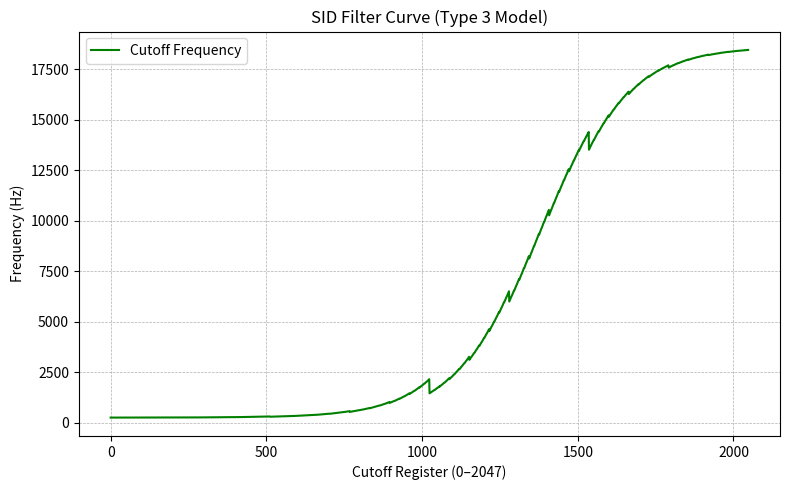

Python code for this plot:
import math
import matplotlib.pyplot as plt

def make_type3_list(baseresistance, offset, steepness, minimumfetresistance, cap=470e-12, dac=0.966):
    def approximate_dac(x):
        value = 0.0
        bit = 1
        weight = 1.0
        dir_ = 2 * dac
        for _ in range(11):
            if x & bit:
                value += weight
            bit <<= 1
            weight *= dir_
        return value / (weight / dac / dac) * (1 << 11)

    result = []
    for x in range(2048):
        kink = approximate_dac(x)
        dynamic = minimumfetresistance + offset / (steepness ** kink)
        resistance = (baseresistance * dynamic) / (baseresistance + dynamic)
        frequency = 1 / (2 * math.pi * cap * resistance)
        result.append((x, frequency))
    return result

# Default parameters
vals = dict(
    baseresistance=1330501.7614243603,
    offset=284686371.68553483,
    steepness=1.0070878631781752,
    minimumfetresistance=18453.69463236424,
)

# Generate the data
table = make_type3_list(**vals)

# Print in Tuple.Create() style
print("{")
for i, (x, freq) in enumerate(table):
    print(f"Tuple.Create({x}, {freq:.4f}),")
print("}")

# Plot the curve
xs = [x for x, _ in table]
ys = [y for _, y in table]

plt.figure(figsize=(8, 5))
plt.plot(xs, ys, label="Cutoff Frequency", color="green")
plt.title("SID Filter Curve (Type 3 Model)")
plt.xlabel("Cutoff Register (0–2047)")
plt.ylabel("Frequency (Hz)")
plt.grid(True, which="both", linestyle="--", linewidth=0.5)
plt.legend()
plt.tight_layout()
plt.show()
